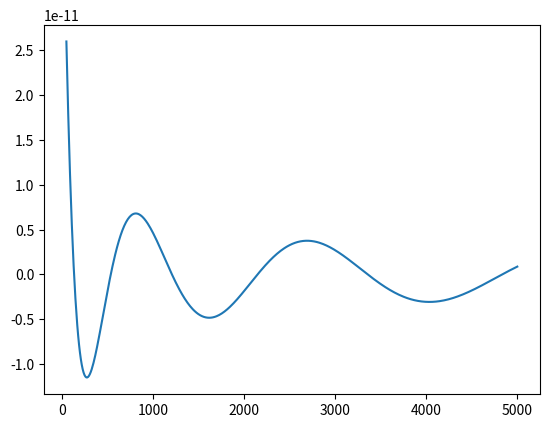

Write the Python code that produced this figure.
from numpy import array,arange
import numpy as np
import matplotlib.pyplot as plt

# Constants
m = 9.1094e-31     # Mass of electron
hbar = 1.0546e-34  # Planck's constant over 2*pi
e = 1.6022e-19     # Electron charge
L = 5.2918e-11     # Bohr radius
N = 1000
h = L/N

# Potential function
def V(x):
    return 0.0

def f(r,x,E):
    psi = r[0]
    phi = r[1]
    fpsi = phi
    fphi = (2*m/hbar**2)*(V(x)-E)*psi
    return array([fpsi,fphi],float)

# Calculate the wavefunction for a particular energy
#vaue of the wave function Psi(L)
def solve(E):
    psi = 0.0
    phi = 1.0
    r = array([psi,phi],float)

    for x in arange(0,L,h):
        k1 = h*f(r,x,E)
        k2 = h*f(r+0.5*k1,x+0.5*h,E)
        k3 = h*f(r+0.5*k2,x+0.5*h,E)
        k4 = h*f(r+k3,x+h,E)
        r += (k1+2*k2+2*k3+k4)/6

    return r[0]

# Main program to find the energy using the secant method
# E1 = 0.0
# E2 = e
# psi2 = solve(E1)
#
# target = e/1000
# while abs(E1-E2)>target:
#     psi1,psi2 = psi2,solve(E2)
#     E1,E2 = E2,E2-psi2*(E2-E1)/(psi2-psi1)
#
# print("E =",E2/e,"eV")

energy = []
psi = []

for i in np.linspace(50,5000,500):
    psi2 = solve(i*e)
    energy.append(i)
    psi.append(psi2)

plt.plot(energy,psi)
plt.show()

# some E values to try
# 265e to 285e
# 800e to 820e
# 1600e to 1620e
# 2690e to 2710e

print("foo")